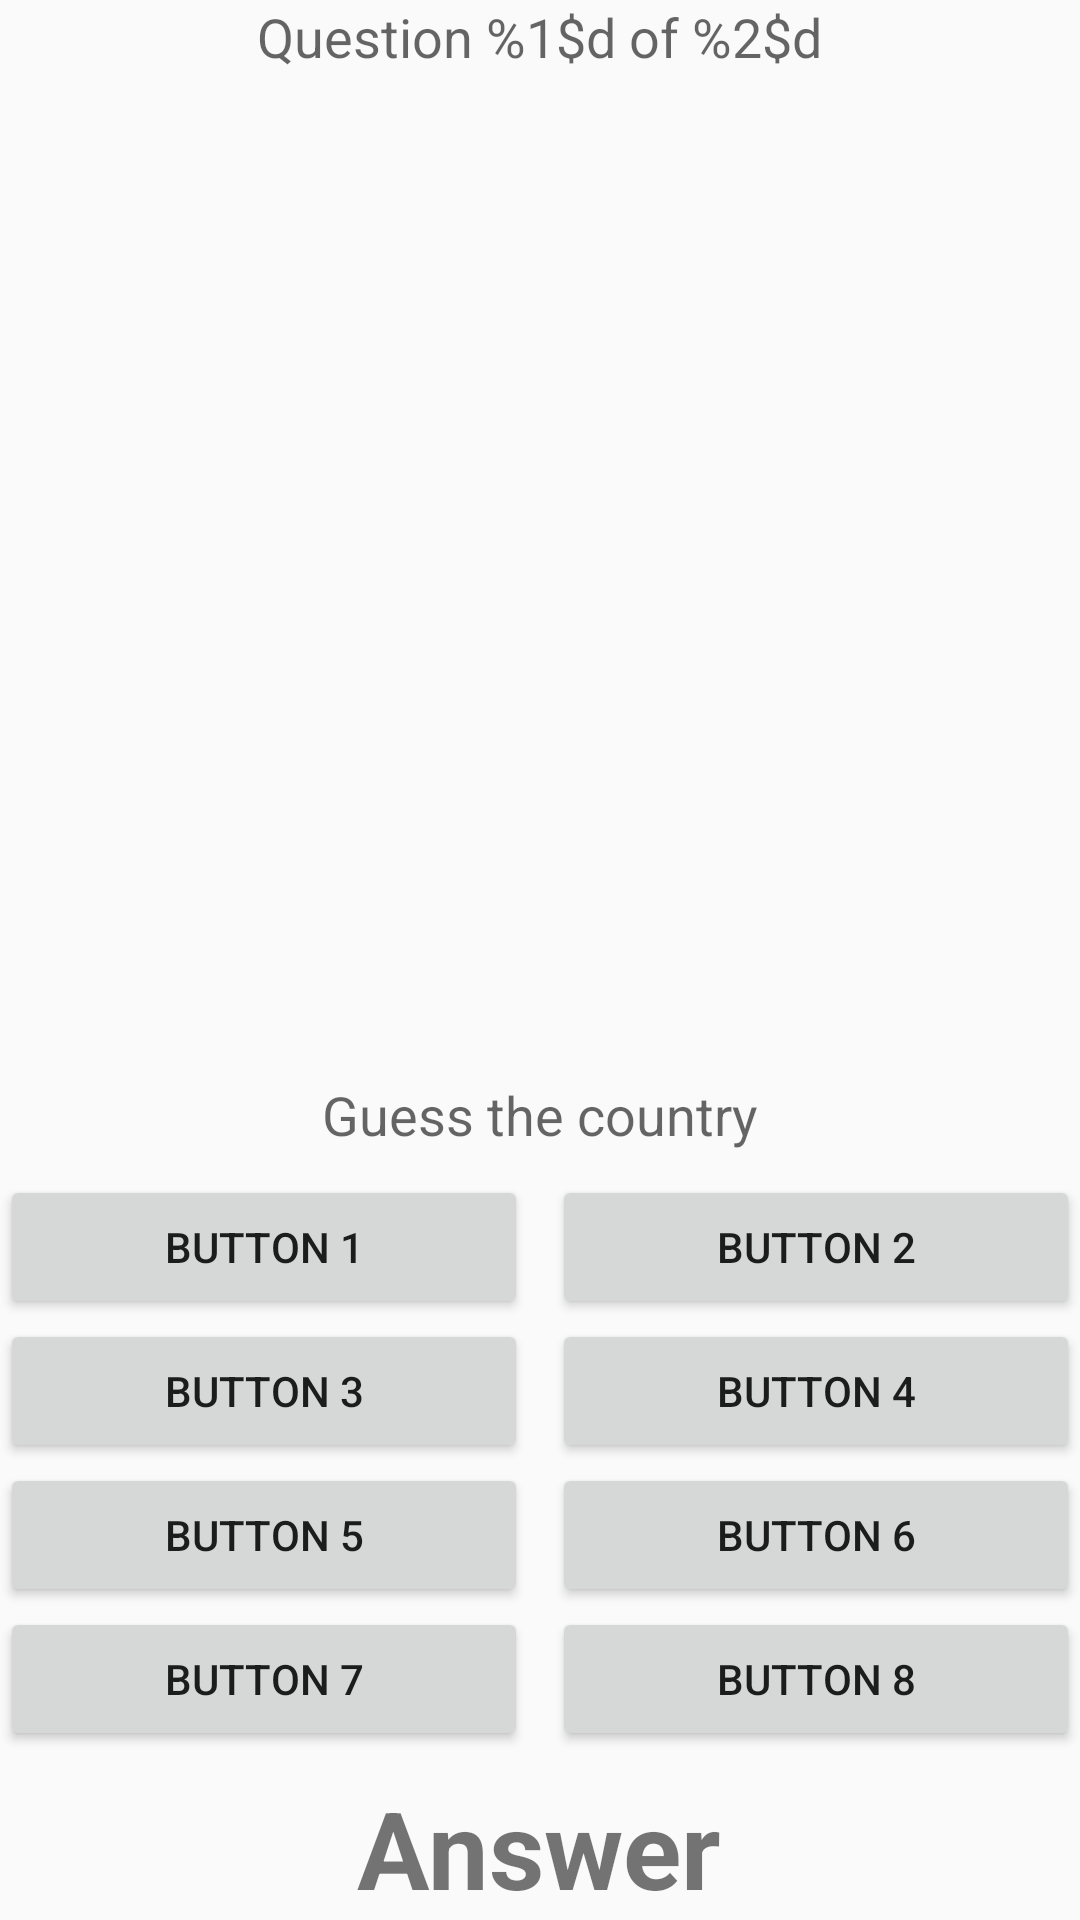

Android layout source for this screen:
<!-- AndroidManifest.xml: application theme Theme.FlagQuiz -->
<!-- res/layout/fragment_main.xml -->
<?xml version="1.0" encoding="utf-8"?>
<androidx.appcompat.widget.LinearLayoutCompat xmlns:android="http://schemas.android.com/apk/res/android"
             xmlns:tools="http://schemas.android.com/tools"
             android:layout_width="match_parent"
             android:layout_height="match_parent"
             tools:context=".MainFragment"
              android:orientation="vertical"
              android:layout_margin="16dp">

    <TextView
            android:layout_width="wrap_content"
            android:layout_height="wrap_content"
            android:id="@+id/questionNumberTextView"
            android:text="@string/question"
            android:layout_marginBottom="@dimen/spacing"
            android:layout_gravity="center"
            android:textAppearance="@style/TextAppearance.AppCompat.Medium"/>

    <ImageView android:layout_width="match_parent"
               android:layout_height="0dp"
               android:layout_weight="1"
               android:id="@+id/flagImageView"
               android:layout_marginBottom="@dimen/spacing"
               android:layout_marginLeft="@dimen/spacing"
               android:layout_marginRight="@dimen/spacing"/>

    <TextView android:layout_width="match_parent"
              android:layout_height="wrap_content"
              android:id="@+id/guessCountryTextView"
              android:text="@string/guess_country"
              android:layout_marginBottom="@dimen/spacing"
              android:gravity="center"
              android:textAppearance="@style/TextAppearance.AppCompat.Medium"/>

    <LinearLayout android:layout_width="match_parent"
                  android:layout_height="wrap_content"
                  android:id="@+id/row1LinearLayout"
                  android:orientation="horizontal">
        <Button
                android:layout_width="0dp"
                android:layout_height="wrap_content"
                android:layout_weight="1"
                android:text="@string/button_1"
                android:id="@+id/button1"
                android:layout_marginEnd="@dimen/spacing"/>
        <Button
                android:layout_width="0dp"
                android:layout_height="wrap_content"
                android:layout_weight="1"
                android:text="@string/button_2"
                android:id="@+id/button2" />
    </LinearLayout>

    <LinearLayout android:layout_width="match_parent"
                  android:layout_height="wrap_content"
                  android:id="@+id/row2LinearLayout"
                  android:orientation="horizontal">
        <Button
                android:layout_width="0dp"
                android:layout_height="wrap_content"
                android:layout_weight="1"
                android:text="@string/button_3"
                android:id="@+id/button3"
                android:layout_marginEnd="@dimen/spacing"/>
        <Button
                android:layout_width="0dp"
                android:layout_height="wrap_content"
                android:layout_weight="1"
                android:text="@string/button_4"
                android:id="@+id/button4" />
    </LinearLayout>

    <LinearLayout android:layout_width="match_parent"
                  android:layout_height="wrap_content"
                  android:id="@+id/row3LinearLayout"
                  android:orientation="horizontal">
        <Button
                android:layout_width="0dp"
                android:layout_height="wrap_content"
                android:layout_weight="1"
                android:text="@string/button_5"
                android:id="@+id/button5"
                android:layout_marginEnd="@dimen/spacing"/>
        <Button
                android:layout_width="0dp"
                android:layout_height="wrap_content"
                android:layout_weight="1"
                android:text="@string/button_6"
                android:id="@+id/button6" />
    </LinearLayout>

    <LinearLayout android:layout_width="match_parent"
                  android:layout_height="wrap_content"
                  android:id="@+id/row4LinearLayout"
                  android:orientation="horizontal">
        <Button
                android:layout_width="0dp"
                android:layout_height="wrap_content"
                android:layout_weight="1"
                android:text="@string/button_7"
                android:id="@+id/button7"
                android:layout_marginEnd="@dimen/spacing"/>
        <Button
                android:layout_width="0dp"
                android:layout_height="wrap_content"
                android:layout_weight="1"
                android:text="@string/button_8"
                android:id="@+id/button8" />
    </LinearLayout>

    <TextView
            android:layout_width="wrap_content"
            android:layout_height="wrap_content"
            android:text="@string/answer"
            android:id="@+id/answerTextView"
            android:layout_marginTop="@dimen/spacing"
            android:layout_gravity="center"
            android:textSize="36sp"
            android:textStyle="bold"/>

</androidx.appcompat.widget.LinearLayoutCompat>
<!-- resources referenced by this layout -->
<resources>
  <dimen name="spacing">8dp</dimen>
  <string name="answer">Answer</string>
  <string name="button_1">Button 1</string>
  <string name="button_2">Button 2</string>
  <string name="button_3">Button 3</string>
  <string name="button_4">Button 4</string>
  <string name="button_5">Button 5</string>
  <string name="button_6">Button 6</string>
  <string name="button_7">Button 7</string>
  <string name="button_8">Button 8</string>
  <string name="guess_country">Guess the country</string>
  <string name="question">Question %1$d of %2$d</string>
  <style name="Theme.FlagQuiz" parent="Theme.AppCompat.Light.NoActionBar">
          
          <item name="colorPrimary">@color/purple_500</item>
          <item name="colorPrimaryVariant">@color/purple_700</item>
          <item name="colorOnPrimary">@color/white</item>
          
          <item name="colorSecondary">@color/teal_200</item>
          <item name="colorSecondaryVariant">@color/teal_700</item>
          <item name="colorOnSecondary">@color/black</item>
          
          <item name="android:statusBarColor" tools:targetApi="l">?attr/colorPrimaryVariant</item>
          
      </style>
  <!-- not gathered from this repository: default colours our renderer supplied (Android Studio template values) -->
  <color name="purple_500">#FF6200EE</color>
  <color name="purple_700">#FF3700B3</color>
  <color name="teal_200">#FF03DAC5</color>
  <color name="teal_700">#FF018786</color>
  <color name="black">#FF000000</color>
  <color name="white">#FFFFFFFF</color>
</resources>
